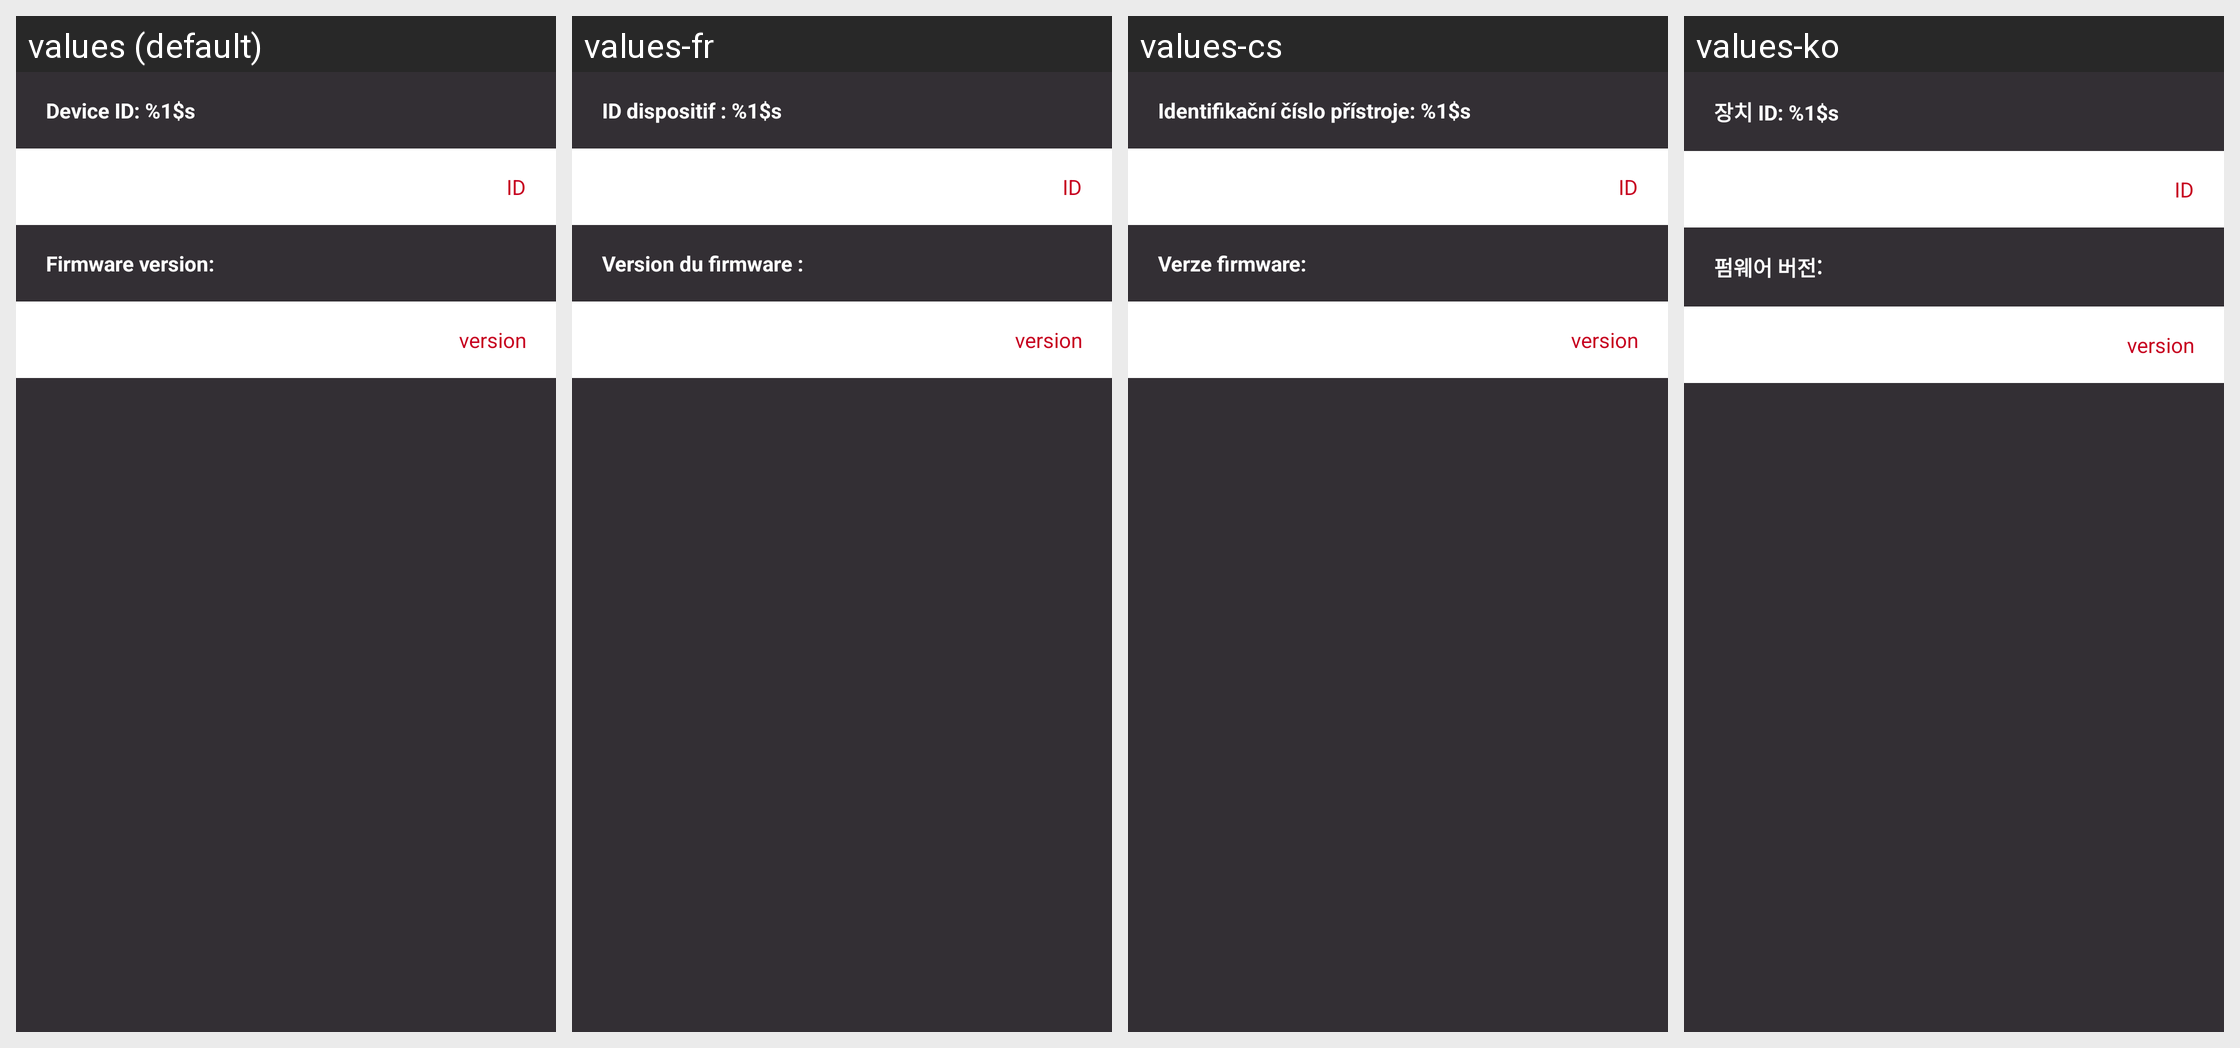

The Android screen above is rendered under several locales of the same app. Produce the string resources it draws, with the default and per-locale values.
Android screen res/layout/product_information.xml rendered under 4 locales, left to right: values (default), values-fr, values-cs, values-ko. Device: Nexus 5 (rendered at 1080×1920; each locale shown at half size, 540×960, under a caption strip naming it); theme AppTheme.
Other locales in the repository, not shown: values-ca, values-da, values-de, values-es, values-fi, values-in, values-it, values-ja, values-nb, values-nl, values-pl, values-pt, values-ru, values-sk, values-sv, values-tr, values-zh, values-zh-rCN.
Strings drawn on this screen, with the default value and each locale's value (text and hints the layout hard-codes, and strings that could not be matched under every locale, appear in the picture but are not listed):

settings_device_id
  values: Device ID: %1$s
  values-fr: ID dispositif : %1$s
  values-cs: Identifikační číslo přístroje: %1$s
  values-ko: 장치 ID: %1$s

settings_firmware_version
  values: Firmware version:
  values-fr: Version du firmware :
  values-cs: Verze firmware:
  values-ko: 펌웨어 버전:
